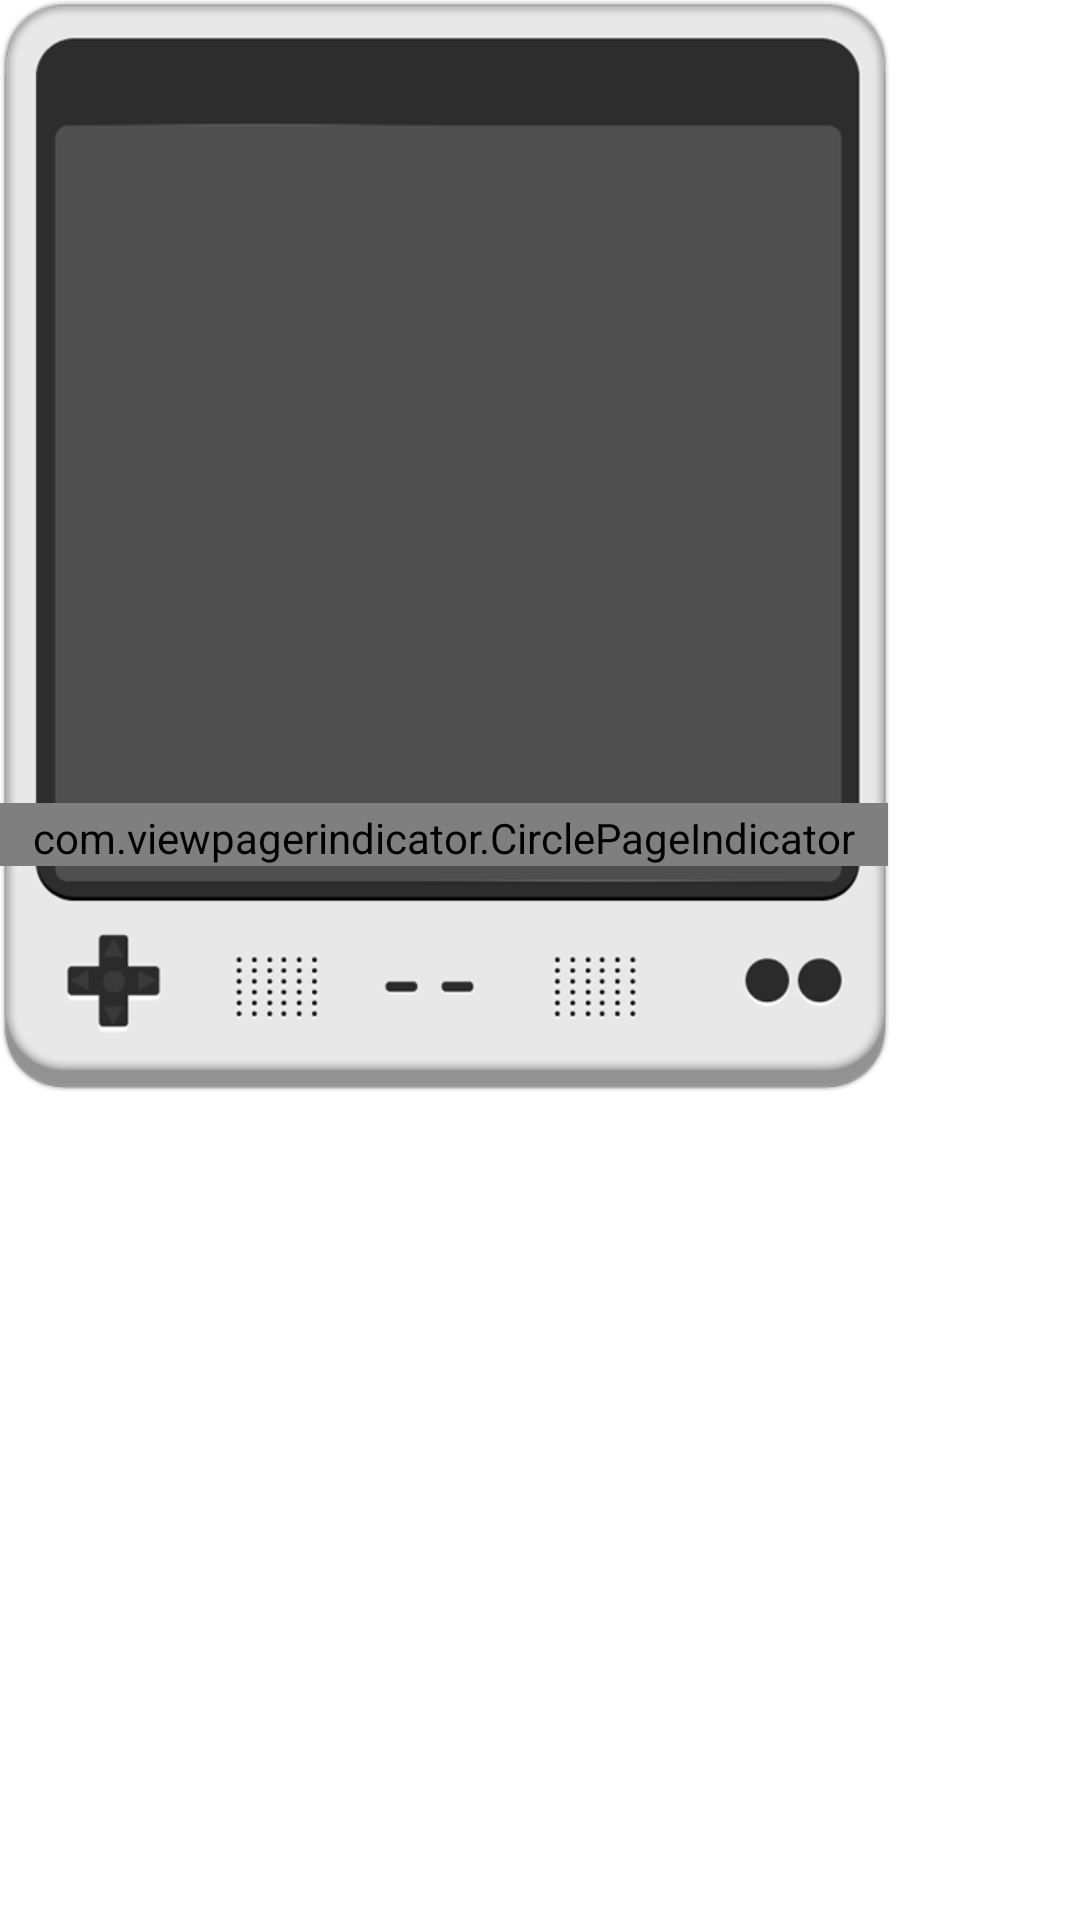

Reconstruct the res/layout file that produces this screen, plus the resources it refers to.
<!-- AndroidManifest.xml: activity theme Theme.CustomDialog -->
<!-- res/layout/activity_test_shortcut.xml -->
<LinearLayout xmlns:android="http://schemas.android.com/apk/res/android"
    xmlns:tools="http://schemas.android.com/tools"
    android:layout_width="wrap_content"
    android:layout_height="wrap_content"
    android:orientation="vertical"
    tools:context=".MainActivity" >

    <ImageView
        android:layout_width="wrap_content"
        android:layout_height="wrap_content"
        android:src="@drawable/widget_top" />

    <LinearLayout
        android:layout_width="wrap_content"
        android:layout_height="wrap_content"
        android:background="@drawable/widget_middle"
        android:orientation="vertical" >

        <android.support.v4.view.ViewPager
            android:id="@+id/viewpager"
            android:layout_width="296dip"
            android:layout_height="220dip" />

        <com.viewpagerindicator.CirclePageIndicator
            android:id="@+id/indicator"
            android:layout_width="296dip"
            android:layout_height="wrap_content"
            android:paddingTop="2dp" />
    </LinearLayout>

    <ImageView
        android:layout_width="wrap_content"
        android:layout_height="wrap_content"
        android:background="@drawable/widget_down" />

</LinearLayout>
<!-- resources referenced by this layout -->
<resources>
  <!-- drawable widget_down: png bitmap (drawable-xhdpi, 10699 bytes) -->
  <!-- drawable widget_middle: png bitmap (drawable-xhdpi, 284 bytes) -->
  <!-- drawable widget_top: png bitmap (drawable-xhdpi, 3043 bytes) -->
  <style name="Theme.CustomDialog" parent="@android:style/Theme.Dialog">
          <item name="android:windowNoTitle">true</item>
          
          <item name="android:windowBackground">@android:color/transparent</item>
          <item name="android:windowFrame">@null</item>
          
          <item name="android:windowIsTranslucent">true</item>
          
          <item name="android:windowFullscreen">true</item>
          
      </style>
</resources>
